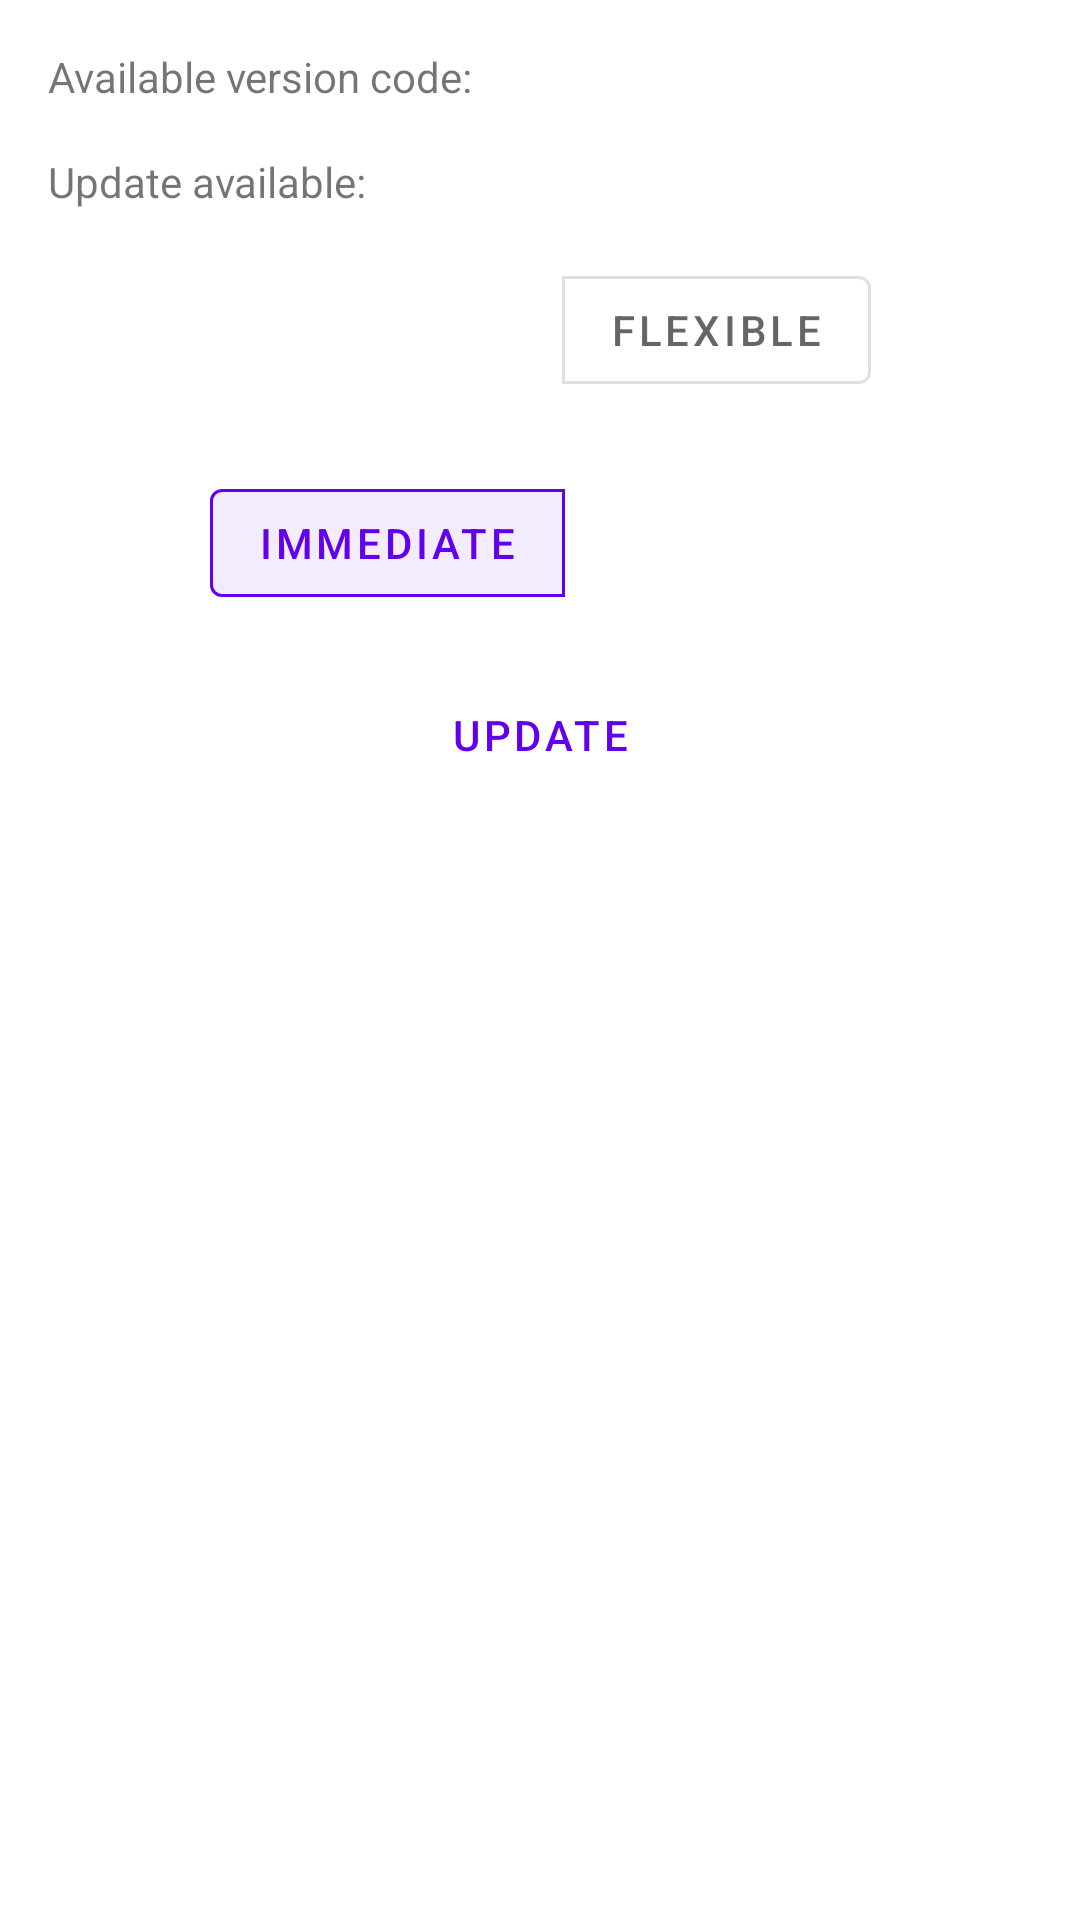

Write the Android layout XML for this screen, with the resource values it uses.
<!-- AndroidManifest.xml: fallback theme Theme.MaterialComponents.DayNight.NoActionBar -->
<!-- res/layout/update.xml -->
<?xml version="1.0" encoding="utf-8"?>
<androidx.constraintlayout.widget.ConstraintLayout xmlns:android="http://schemas.android.com/apk/res/android"
    xmlns:app="http://schemas.android.com/apk/res-auto"
    xmlns:tools="http://schemas.android.com/tools"
    android:layout_width="match_parent"
    android:layout_height="match_parent"
    tools:context=".UpdateActivity">


    <TextView
        android:id="@+id/tv_available_version"
        android:layout_width="wrap_content"
        android:layout_height="wrap_content"
        android:layout_marginStart="16dp"
        android:layout_marginTop="16dp"
        android:text="Available version code:"
        app:layout_constraintStart_toStartOf="parent"
        app:layout_constraintTop_toTopOf="parent" />

    <TextView
        android:id="@+id/tv_update_available"
        android:layout_width="wrap_content"
        android:layout_height="wrap_content"
        android:layout_marginStart="16dp"
        android:layout_marginTop="16dp"
        android:text="Update available:"
        app:layout_constraintStart_toStartOf="parent"
        app:layout_constraintTop_toBottomOf="@+id/tv_available_version" />

    <com.google.android.material.button.MaterialButtonToggleGroup
        android:id="@+id/toggle_button_group"
        android:layout_width="wrap_content"
        android:layout_height="wrap_content"
        android:layout_marginTop="16dp"
        app:checkedButton="@id/tb_immediate"
        app:layout_constraintEnd_toEndOf="parent"
        app:layout_constraintStart_toStartOf="parent"
        app:layout_constraintTop_toBottomOf="@+id/tv_update_available"
        app:singleSelection="true">

        <com.google.android.material.button.MaterialButton
            android:id="@+id/tb_immediate"
            style="?attr/materialButtonOutlinedStyle"
            android:layout_width="wrap_content"
            android:layout_height="wrap_content"
            android:layout_alignParentTop="true"
            android:layout_marginTop="71dp"
            android:text="IMMEDIATE" />

        <com.google.android.material.button.MaterialButton
            android:id="@+id/tb_flexible"
            style="?attr/materialButtonOutlinedStyle"
            android:layout_width="wrap_content"
            android:layout_height="wrap_content"
            android:text="FLEXIBLE" />

    </com.google.android.material.button.MaterialButtonToggleGroup>

    <Button
        android:id="@+id/bt_update"
        style="?attr/materialButtonOutlinedStyle"
        android:layout_width="wrap_content"
        android:layout_height="wrap_content"
        android:layout_marginTop="16dp"
        android:text="Update"
        app:layout_constraintEnd_toEndOf="parent"
        app:layout_constraintStart_toStartOf="parent"
        app:layout_constraintTop_toBottomOf="@+id/toggle_button_group" />

    <ProgressBar
        android:id="@+id/progressBar"
        style="?android:attr/progressBarStyle"
        android:layout_width="wrap_content"
        android:layout_height="wrap_content"
        android:layout_marginStart="8dp"
        android:layout_marginTop="16dp"
        android:layout_marginEnd="8dp"
        android:visibility="gone"
        app:layout_constraintEnd_toEndOf="parent"
        app:layout_constraintStart_toStartOf="parent"
        app:layout_constraintTop_toBottomOf="@+id/bt_update" />

</androidx.constraintlayout.widget.ConstraintLayout>
<!-- resources referenced by this layout -->
<resources>

</resources>
